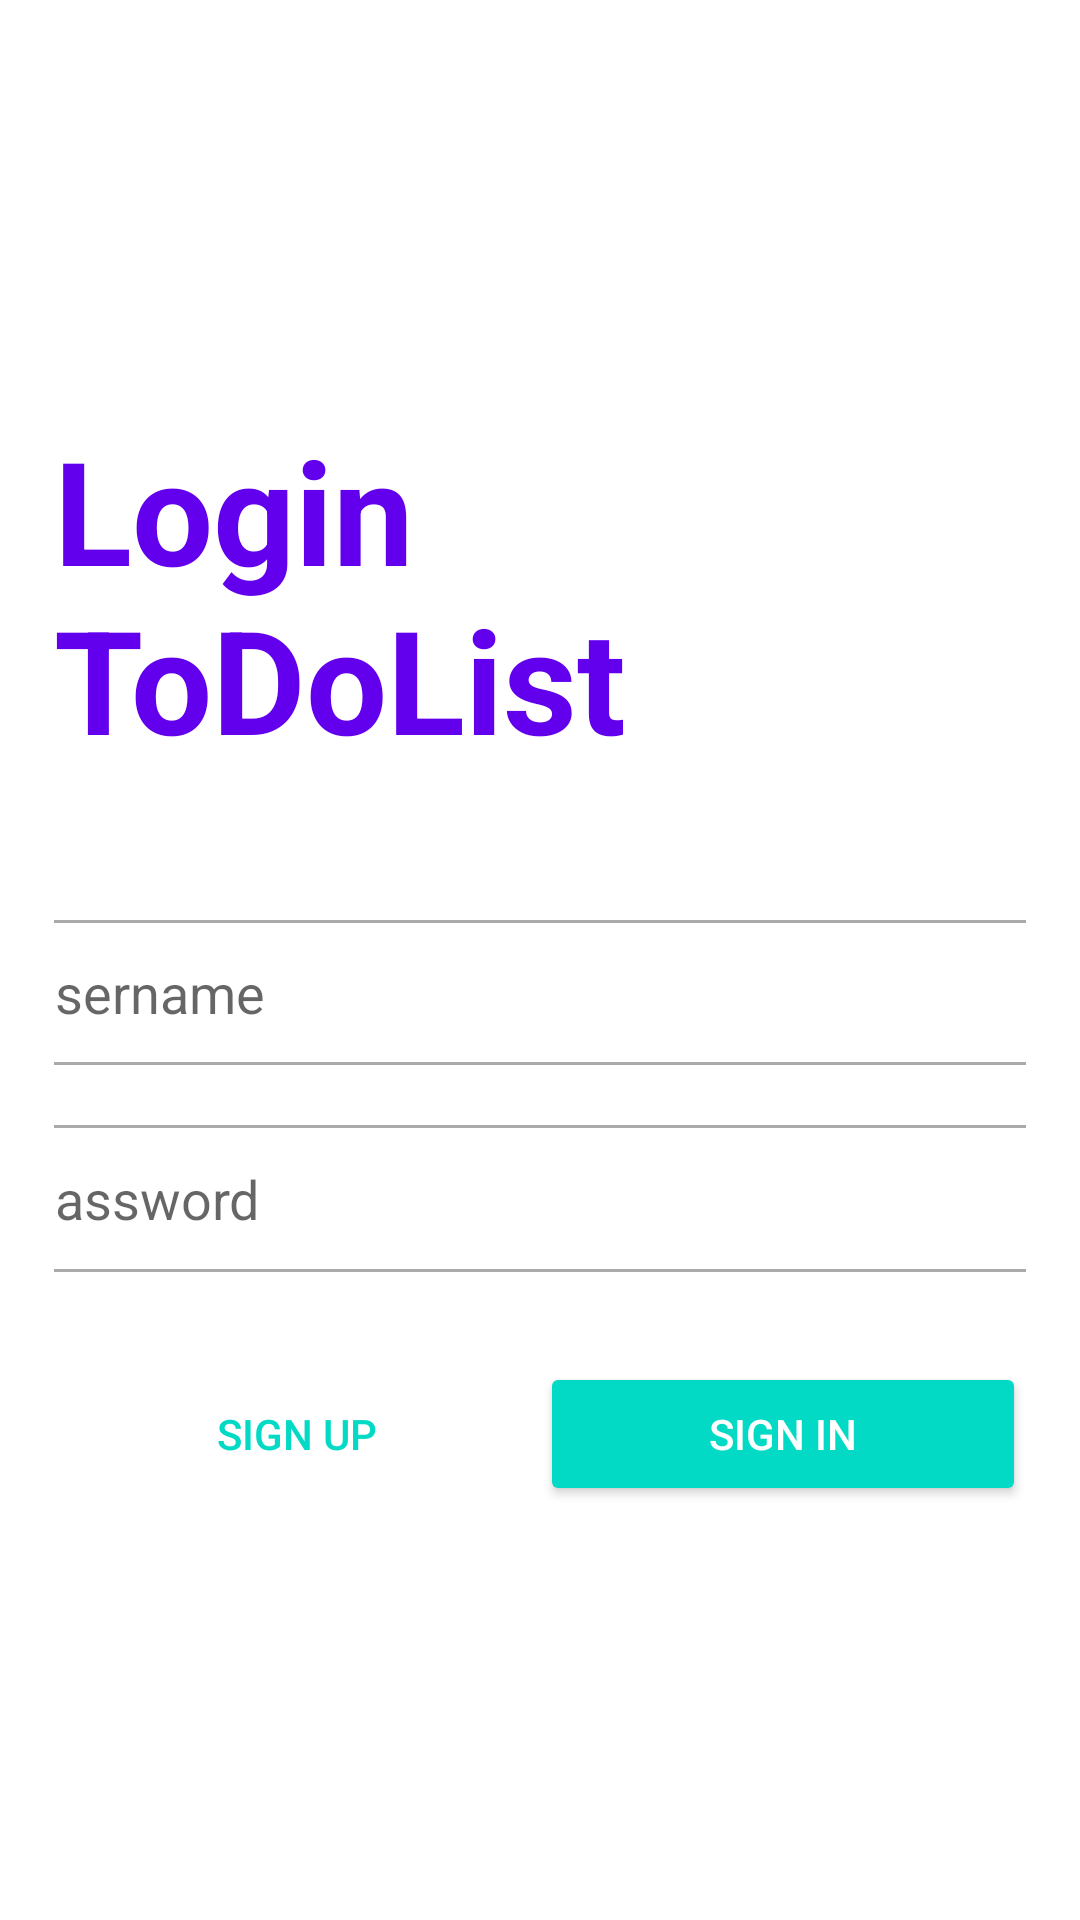

Write the Android layout XML for this screen, with the resource values it uses.
<!-- AndroidManifest.xml: application theme Theme.Ppblogintodolist -->
<!-- res/layout/activity_login.xml -->
<?xml version="1.0" encoding="utf-8"?>
<LinearLayout xmlns:android="http://schemas.android.com/apk/res/android"
    xmlns:tools="http://schemas.android.com/tools"
    android:layout_width="match_parent"
    android:layout_height="match_parent"
    android:dividerPadding="20dp"
    android:gravity="center"
    android:orientation="vertical"
    android:padding="18dp"
    tools:context=".activities.LoginActivity">

    <TextView
        android:id="@+id/textView2"
        android:layout_width="267dp"
        android:layout_height="121dp"
        android:layout_gravity="start"
        android:layout_marginBottom="48dp"
        android:text="Login ToDoList"
        android:textColor="@color/purple_500"
        android:textSize="48sp"
        android:textStyle="bold" />

    <EditText
        android:id="@+id/et_emailSignin"
        android:layout_width="371dp"
        android:layout_height="wrap_content"
        android:layout_marginBottom="20dp"
        android:background="@drawable/custom_input"
        android:drawableStart="@drawable/custom_email_icon"
        android:drawablePadding="16dp"
        android:hint="Username"
        android:imeOptions="actionNext"
        android:inputType="textEmailAddress"
        android:maxLines="1"
        android:padding="12dp"
        android:paddingStart="12dp"
        android:paddingEnd="12dp"
        android:singleLine="true" />

    <EditText
        android:id="@+id/et_passwordSignin"
        style="@android:style/Widget.DeviceDefault.EditText"
        android:layout_width="370dp"
        android:layout_height="49dp"
        android:layout_marginBottom="30dp"
        android:background="@drawable/custom_input"
        android:drawableStart="@drawable/custom_lock_icon"
        android:drawablePadding="16dp"
        android:hint="Password"
        android:imeActionId="6"
        android:imeActionLabel="Sign In"
        android:imeOptions="actionDone"
        android:inputType="textPassword"
        android:maxLines="1"
        android:paddingStart="12dp"
        android:paddingEnd="12dp"
        android:singleLine="true" />

    <LinearLayout
        android:layout_width="match_parent"
        android:layout_height="wrap_content">

        <Button
            android:id="@+id/button_signupSignin"
            style="@style/Widget.AppCompat.Button.Borderless.Colored"
            android:layout_width="0dp"
            android:layout_height="wrap_content"
            android:layout_weight="1"
            android:text="Sign Up" />

        <Button
            android:id="@+id/button_signinSignin"
            style="@style/Widget.AppCompat.Button.Colored"
            android:layout_width="0dp"
            android:layout_height="wrap_content"
            android:layout_weight="1"
            android:text="Sign In" />
    </LinearLayout>

</LinearLayout>
<!-- resources referenced by this layout -->
<resources>
  <!-- drawable custom_input (drawable) -->
  <?xml version="1.0" encoding="utf-8"?>
  <selector xmlns:android="http://schemas.android.com/apk/res/android">
      <item android:state_enabled="true" android:state_focused="true">
          <shape android:shape="rectangle">
              <solid android:color="@android:color/white"/>
              <corners android:radius="10dp"/>
              <stroke android:color="@color/purple_500" android:width="1dp"/>
          </shape>
      </item>
  
      <item android:state_enabled="true">
          <shape android:shape="rectangle">
              <solid android:color="@android:color/white"/>
              <corners android:radius="10dp"/>
              <stroke android:color="@android:color/darker_gray" android:width="1dp"/>
          </shape>
      </item>
  
  </selector>
  <style name="Theme.Ppblogintodolist" parent="Theme.MaterialComponents.DayNight.NoActionBar">
          
          <item name="colorPrimary">@color/purple_500</item>
          <item name="colorPrimaryVariant">@color/purple_700</item>
          <item name="colorOnPrimary">@color/white</item>
          
          <item name="colorSecondary">@color/teal_200</item>
          <item name="colorSecondaryVariant">@color/teal_700</item>
          <item name="colorOnSecondary">@color/black</item>
          
          <item name="android:statusBarColor" tools:targetApi="l">?attr/colorPrimaryVariant</item>
          
      </style>
  <!-- not gathered from this repository: default colours our renderer supplied (Android Studio template values) -->
  <color name="purple_500">#FF6200EE</color>
  <color name="purple_700">#FF3700B3</color>
  <color name="teal_200">#FF03DAC5</color>
  <color name="teal_700">#FF018786</color>
  <color name="black">#FF000000</color>
  <color name="white">#FFFFFFFF</color>
</resources>
